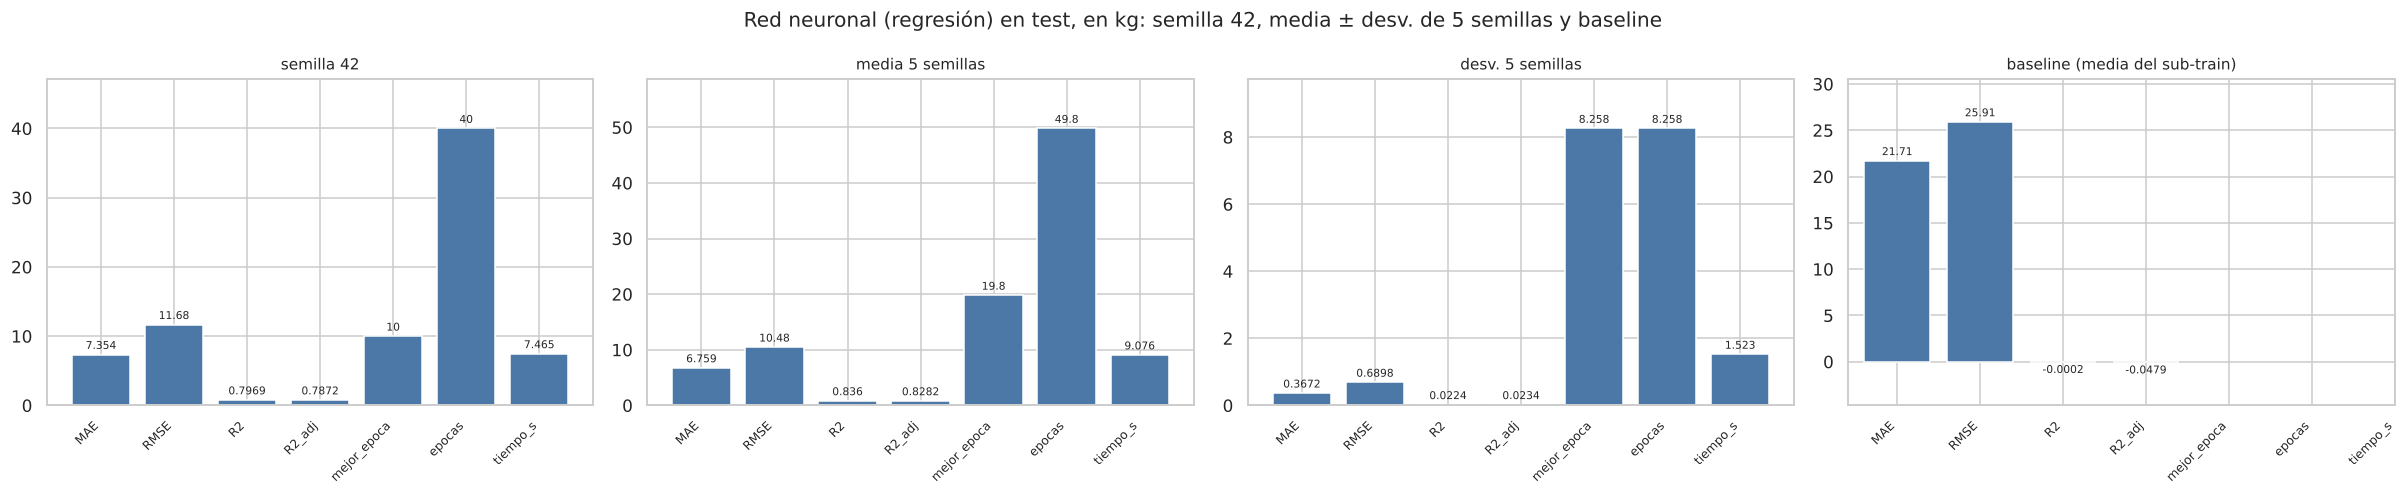

The file beside this chart, header and first rows:
, semilla 42, media 5 semillas, desv. 5 semillas, baseline (media del sub-train)
MAE, 7.354, 6.759, 0.3672, 21.71
RMSE, 11.68, 10.48, 0.6898, 25.91
R2, 0.7969, 0.8360, 0.0224, -0.0002
R2_adj, 0.7872, 0.8282, 0.0234, -0.0479
mejor_epoca, 10, 19.8, 8.258, —
epocas, 40, 49.8, 8.258, —
tiempo_s, 7.465, 9.076, 1.523, —
